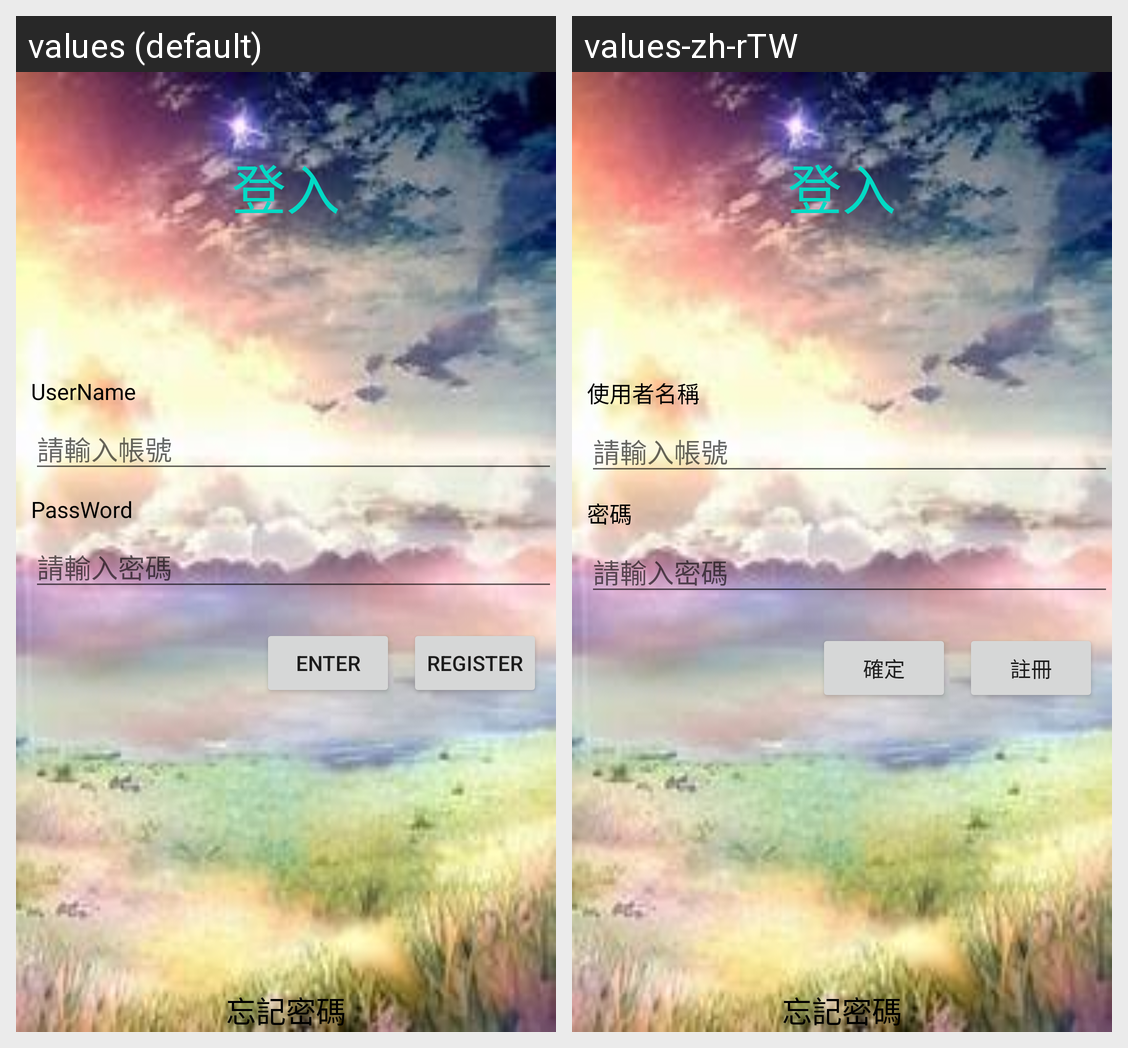

Locale-by-locale string values for the Android screen shown in this grid:
Android screen res/layout/activity_loogin.xml rendered under 2 locales, left to right: values (default), values-zh-rTW. Device: Nexus 5 (rendered at 1080×1920; each locale shown at half size, 540×960, under a caption strip naming it); theme Theme.RedioButton.
Strings drawn on this screen, with the default value and each locale's value (text and hints the layout hard-codes, and strings that could not be matched under every locale, appear in the picture but are not listed):

User
  values: UserName
  values-zh-rTW: 使用者名稱

password
  values: PassWord
  values-zh-rTW: 密碼

registered
  values: Register
  values-zh-rTW: 註冊

enter
  values: Enter
  values-zh-rTW: 確定
